The GitHub repository Ptuyizere/Formative2_ML_G9_Preprocess contains a labelled image folder "dataset_processed" with 2 categories: parasitized, uninfected. Examples follow, each with its label.

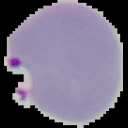
Label: parasitized

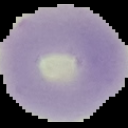
Label: uninfected

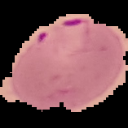
Label: parasitized

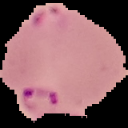
Label: parasitized

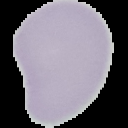
Label: uninfected

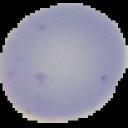
Label: uninfected
